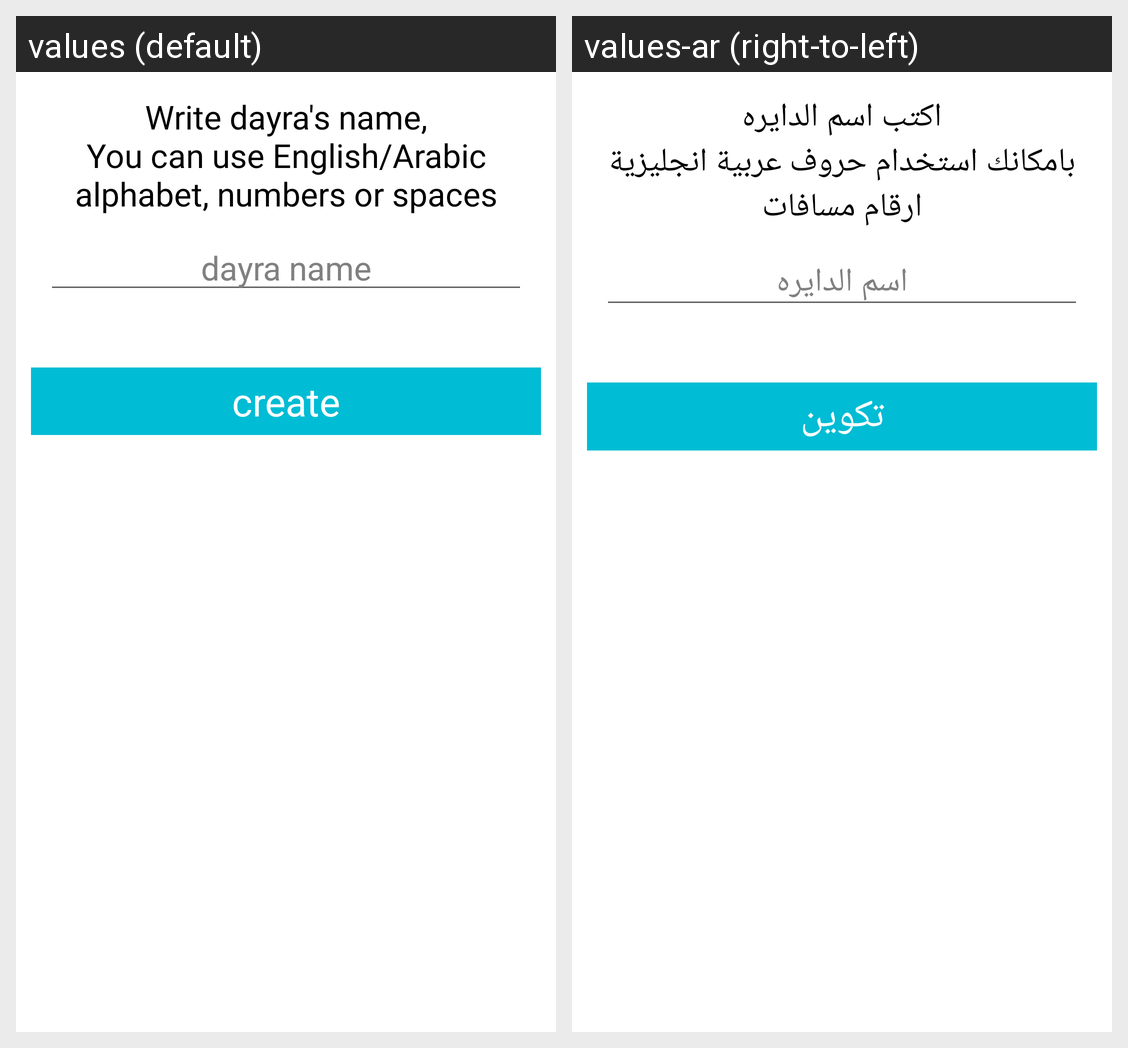

Strings drawn on this Android screen and how each of the app's shown locales translates them:
Android screen res/layout/dialogue_create.xml rendered under 2 locales, left to right: values (default), values-ar (right-to-left). Device: Nexus 5 (rendered at 1080×1920; each locale shown at half size, 540×960, under a caption strip naming it); theme AppTheme.
Strings drawn on this screen, with the default value and each locale's value (text and hints the layout hard-codes, and strings that could not be matched under every locale, appear in the picture but are not listed):

dialogue.create
  values: Write dayra's name,
      You can use English/Arabic alphabet, numbers or spaces
  values-ar: اكتب اسم الدايره
      بامكانك استخدام حروف عربية انجليزية ارقام مسافات

label.dayra.name
  values: dayra name
  values-ar: اسم الدايره

btn.create
  values: create
  values-ar: تكوين
